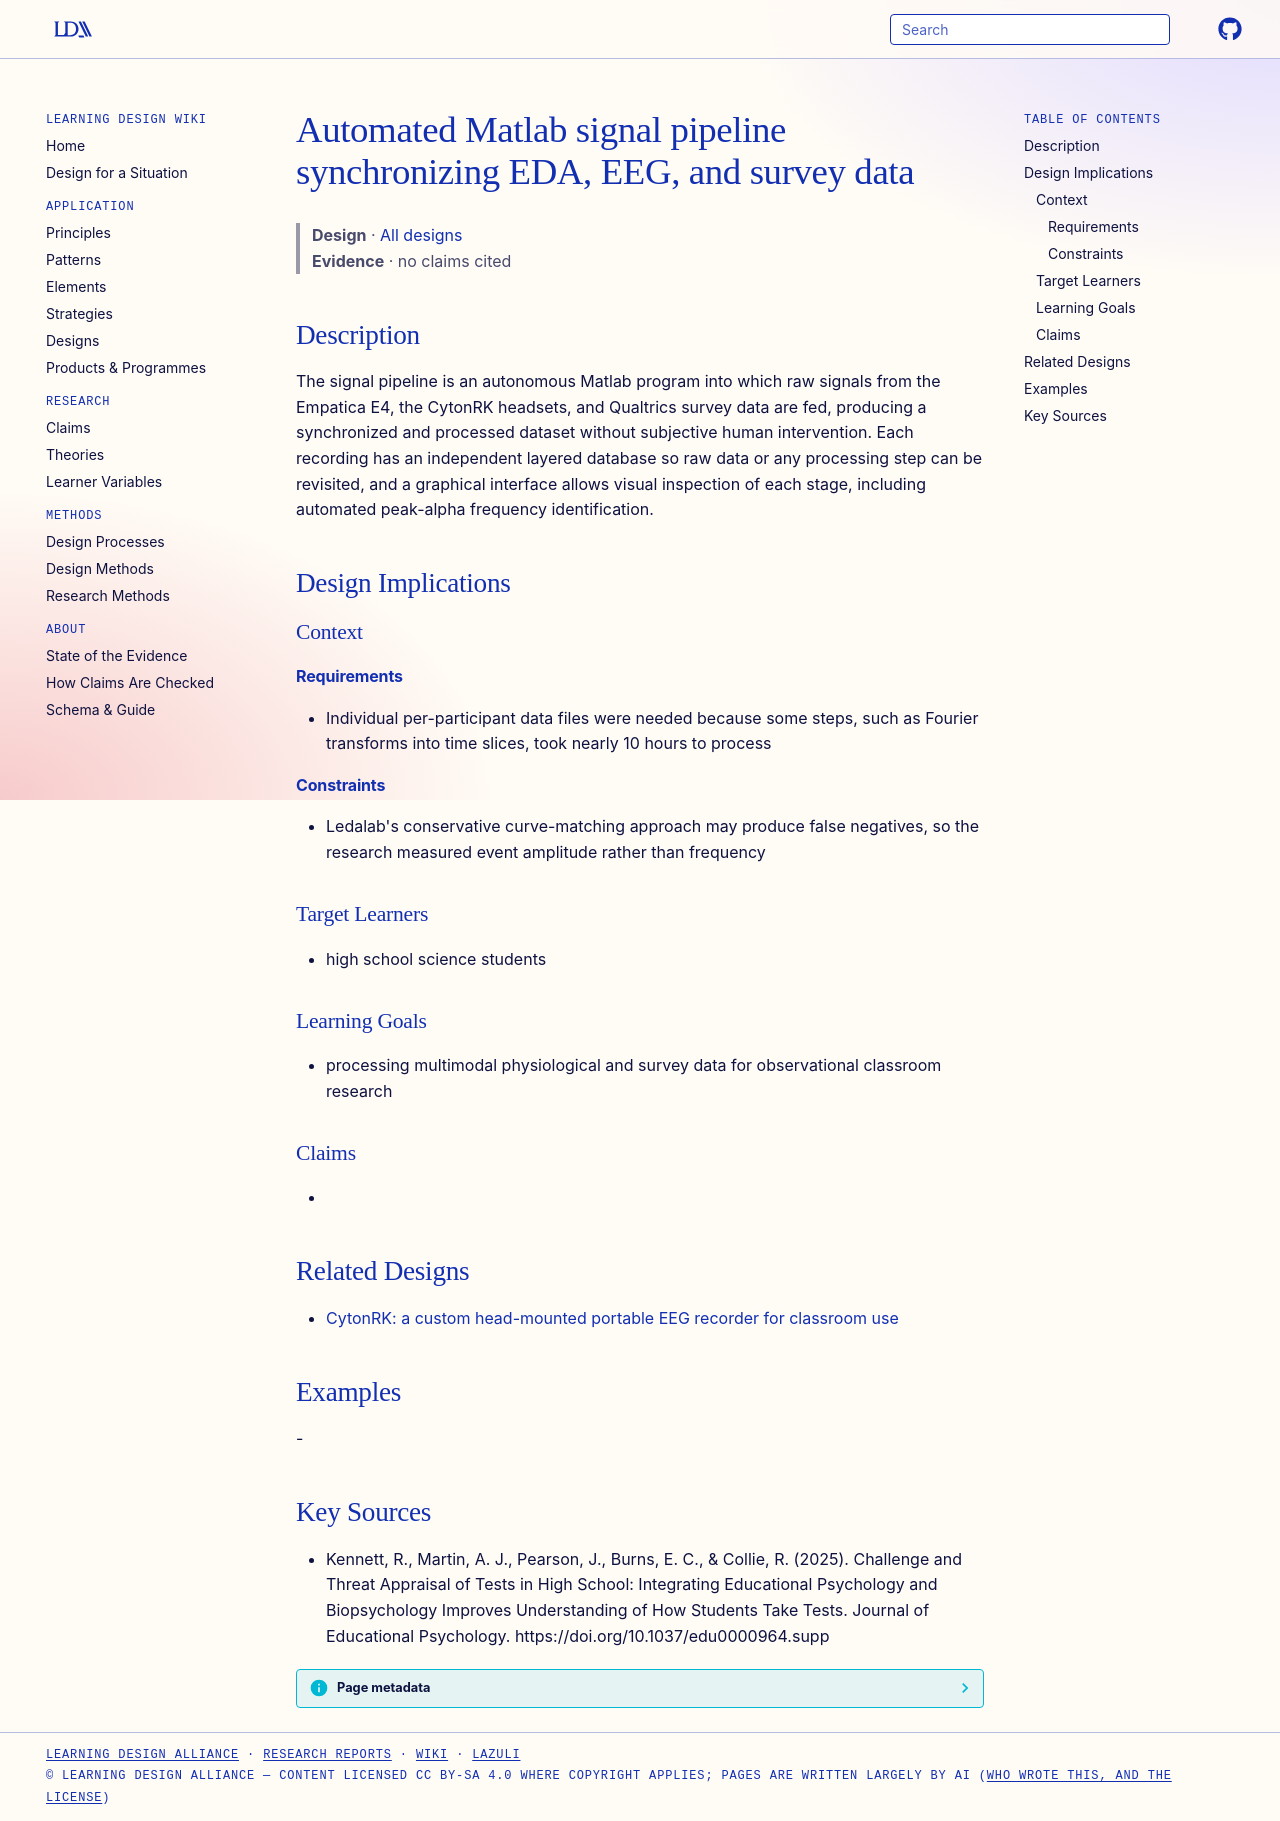

repository: Learning-Design-Alliance/learning-wiki · page: designs/signal-pipeline-tool-multimodal-classroom/index.html · generator: mkdocs

---
type: design
id: signal-pipeline-tool-multimodal-classroom
title: Automated Matlab signal pipeline synchronizing EDA, EEG, and survey data
description: The signal pipeline is an autonomous Matlab program into which raw signals from the Empatica E4, the CytonRK headsets, and Qualtrics survey data are fed, producing a synchronized and processed dataset without subjecti...
status: review
generated:
  by: "process:settle-candidates"
  at: 2026-10-23
sources:
  - id: kennett-2025
    resource: "https://doi.org/10.1037/edu0000964.supp"
    title: "Kennett, R., Martin, A. J., Pearson, J., Burns, E. C., & Collie, R. (2025). Challenge and Threat Appraisal of Tests in High School: Integrating Educational Psychology and Biopsychology Improves Understanding of How Students Take Tests. Journal of Educational Psychology. https://doi.org/10.1037/edu0000964.supp"
    author: "Kennett, R., Martin, A. J., Pearson, J., Burns, E. C., & Collie, R"
---

# Automated Matlab signal pipeline synchronizing EDA, EEG, and survey data

> **Design** · [All designs](index.md)
> **Evidence** · no claims cited

## Description
The signal pipeline is an autonomous Matlab program into which raw signals from the Empatica E4, the CytonRK headsets, and Qualtrics survey data are fed, producing a synchronized and processed dataset without subjective human intervention. Each recording has an independent layered database so raw data or any processing step can be revisited, and a graphical interface allows visual inspection of each stage, including automated peak-alpha frequency identification.

## Design Implications

### Context
#### Requirements
- Individual per-participant data files were needed because some steps, such as Fourier transforms into time slices, took nearly 10 hours to process
#### Constraints
- Ledalab's conservative curve-matching approach may produce false negatives, so the research measured event amplitude rather than frequency

### Target Learners
- high school science students

### Learning Goals
- processing multimodal physiological and survey data for observational classroom research

### Claims
- 

## Related Designs

- [CytonRK: a custom head-mounted portable EEG recorder for classroom use](cytonrk-portable-eeg-headset.md)

## Examples
-

## Key Sources
- Kennett, R., Martin, A. J., Pearson, J., Burns, E. C., & Collie, R. (2025). Challenge and Threat Appraisal of Tests in High School: Integrating Educational Psychology and Biopsychology Improves Understanding of How Students Take Tests. Journal of Educational Psychology. https://doi.org/10.1037/edu0000964.supp
